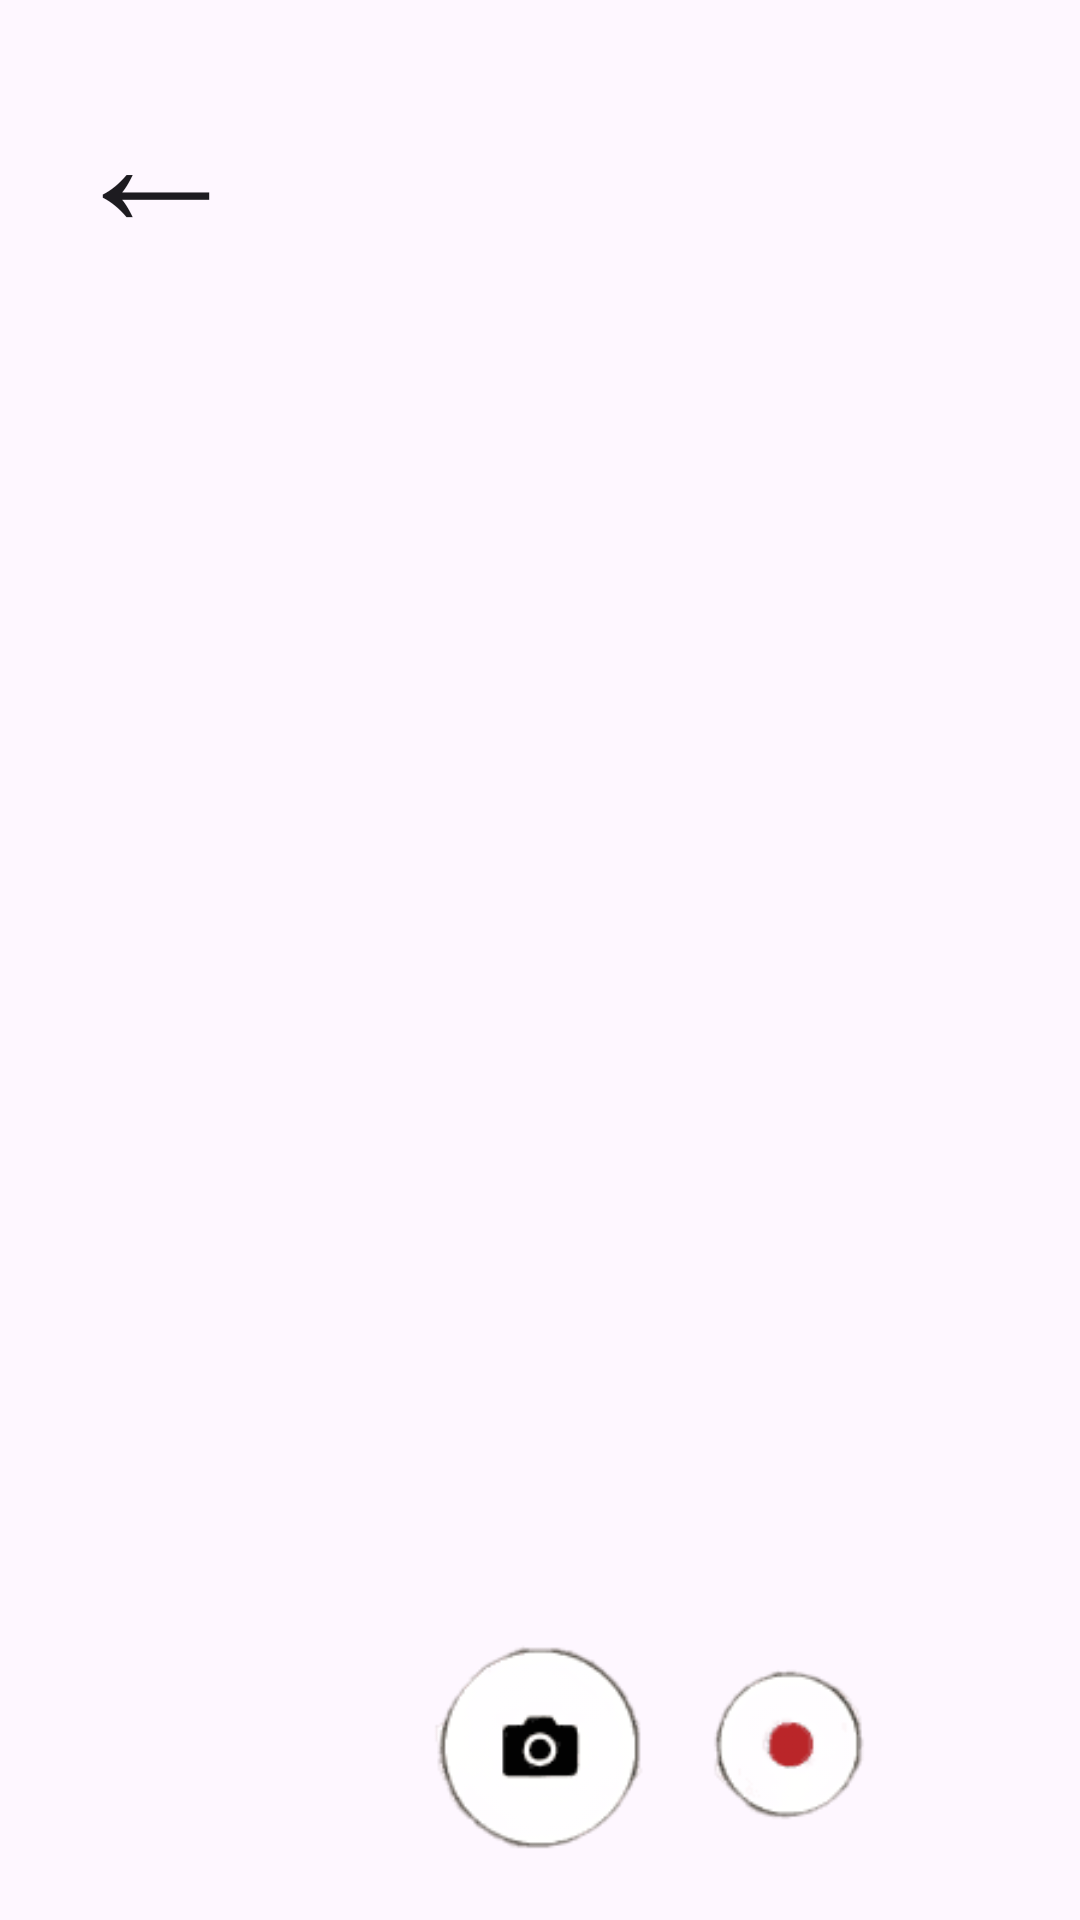

Layout XML and referenced resources for this Android screen:
<!-- AndroidManifest.xml: application theme Theme.ICNature -->
<!-- res/layout/activity_bird_idactivity.xml -->
<?xml version="1.0" encoding="utf-8"?>
<RelativeLayout xmlns:android="http://schemas.android.com/apk/res/android"
    xmlns:app="http://schemas.android.com/apk/res-auto"
    xmlns:tools="http://schemas.android.com/tools"
    android:layout_width="match_parent"
    android:layout_height="match_parent">

    <ImageView
        android:id="@+id/birdImage"
        android:layout_width="match_parent"
        android:layout_height="match_parent"
        android:scaleType="fitCenter"
        android:src="@mipmap/_79346" />

    <ImageView
        android:id="@+id/camImage"
        android:layout_width="428dp"
        android:layout_height="733dp"
        android:scaleType="centerCrop"
        android:src="@mipmap/_removal_ai__ae1316fb_71fc_40e8_a4f6_314492e66c93_android_camera_ui_png_clipart" />

    <Button
        android:id="@+id/buttonBack"
        android:layout_width="104dp"
        android:layout_height="104dp"
        android:background="#00FFFFFF"
        android:text="←"
        android:textSize="60sp"
        app:layout_constraintBottom_toBottomOf="parent"
        app:layout_constraintVertical_bias="0.0" />

    <Button
        android:id="@+id/buttonSnap"
        android:layout_width="89dp"
        android:layout_height="77dp"
        android:layout_alignParentBottom="true"
        android:layout_centerHorizontal="true"
        android:layout_marginBottom="10dp"
        android:alpha="0"
        android:text="Button" />

    <ImageView
        android:id="@+id/click_image"
        android:scaleType="centerCrop"
        android:layout_width="350dp"
        android:layout_height="450dp" />

    <Button
        android:id="@+id/camera_button"
        android:layout_width="77dp"
        android:layout_height="69dp"

        android:layout_alignParentEnd="true"
        android:layout_alignParentBottom="true"
        android:layout_marginEnd="70dp"
        android:layout_marginBottom="35dp"
        android:alpha="0"
        android:text="Capture Image" />

</RelativeLayout>
<!-- resources referenced by this layout -->
<resources>
  <!-- mipmap _removal_ai__ae1316fb_71fc_40e8_a4f6_314492e66c93_android_camera_ui_png_clipart: png bitmap (mipmap-xxhdpi, 4109 bytes) -->
  <style name="Theme.ICNature" parent="Base.Theme.ICNature" />
  <style name="Base.Theme.ICNature" parent="Theme.Material3.DayNight.NoActionBar">
          
          
      </style>
</resources>
